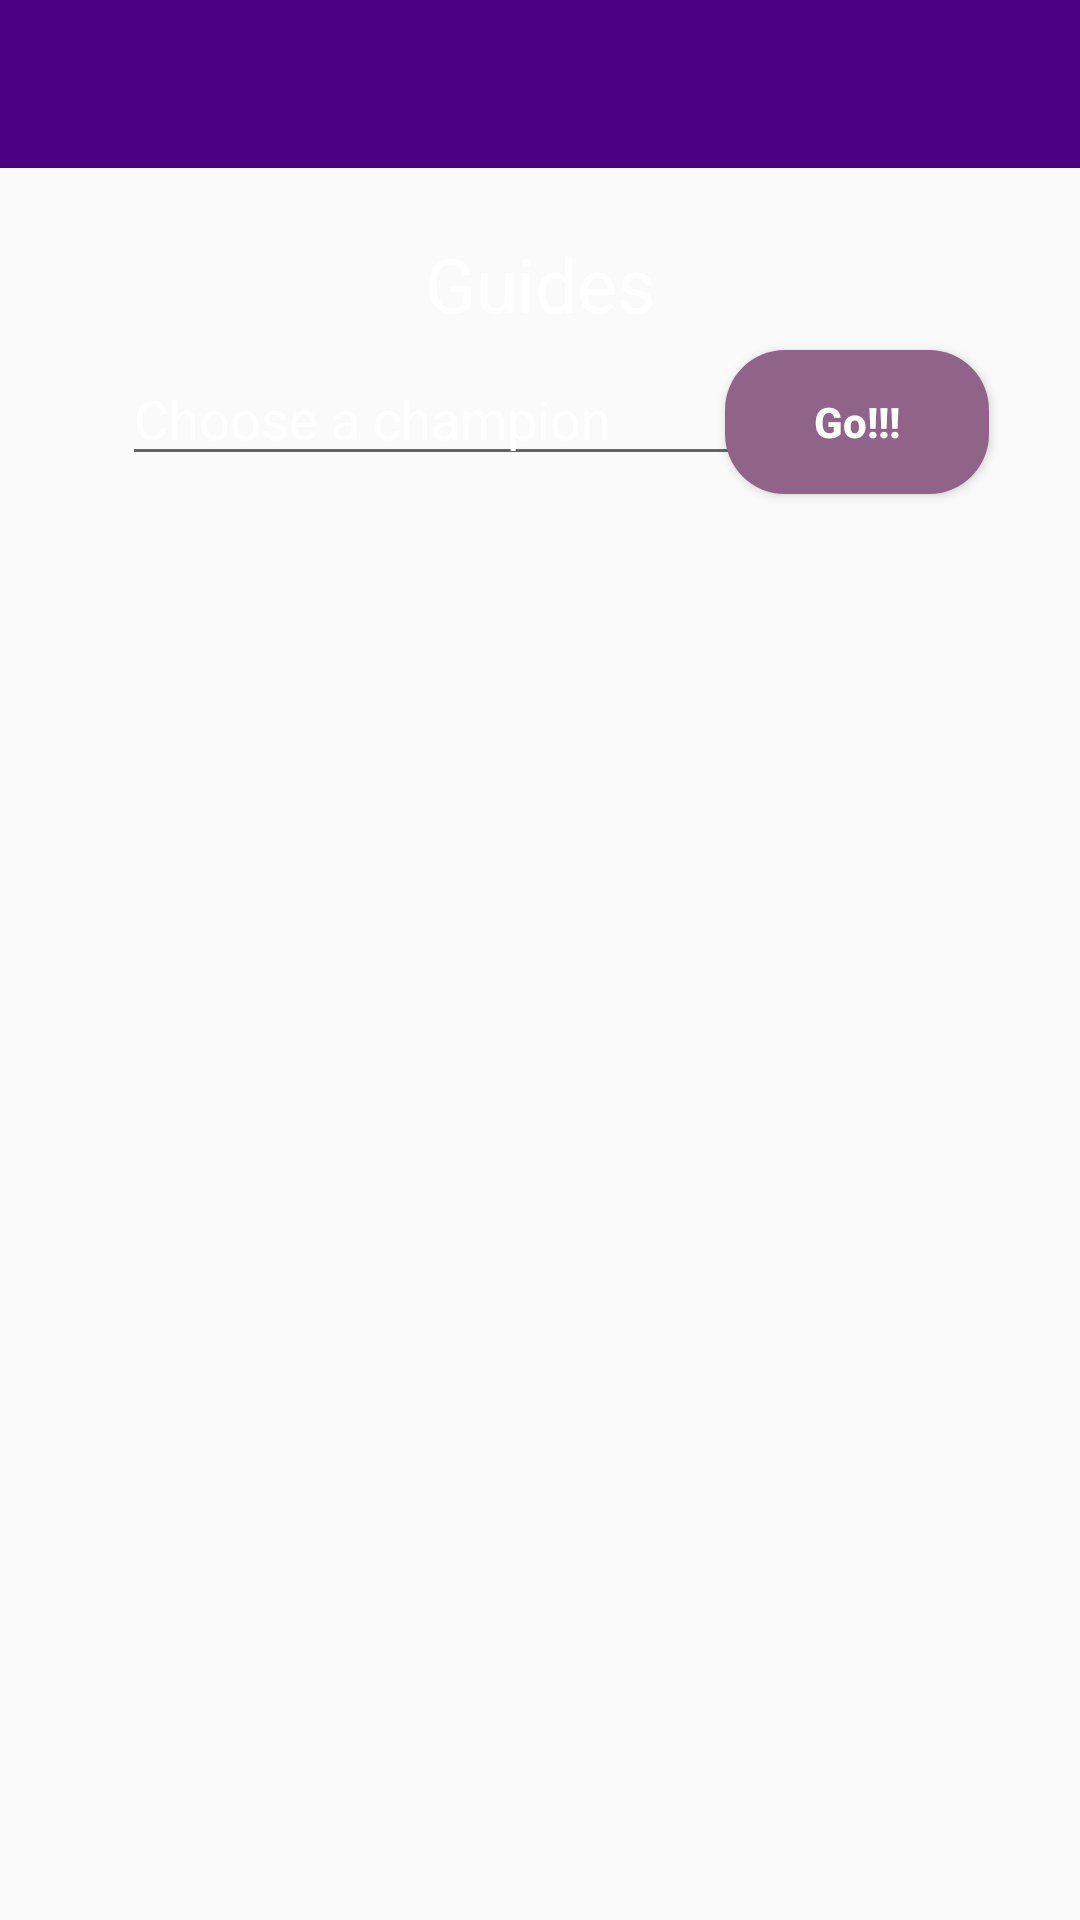

Here is an Android app screen rendered from its layout file. Give the layout XML and the strings, colors and styles it references.
<!-- AndroidManifest.xml: application theme AppTheme -->
<!-- res/layout/guides_layout.xml -->
<?xml version="1.0" encoding="utf-8"?>
<androidx.drawerlayout.widget.DrawerLayout
    xmlns:android="http://schemas.android.com/apk/res/android"
    xmlns:app="http://schemas.android.com/apk/res-auto"
    xmlns:tools="http://schemas.android.com/tools"
    android:id="@+id/drawer_layoutid"
    android:layout_width="match_parent"
    android:layout_height="match_parent"
    app:layout_constraintBottom_toBottomOf="parent"
    app:layout_constraintEnd_toEndOf="parent"
    app:layout_constraintHorizontal_bias="1.0"
    app:layout_constraintStart_toStartOf="@+id/recycler_view_main"
    app:layout_constraintTop_toTopOf="parent"
    app:layout_constraintVertical_bias="0.0"
    tools:context="views.MainActivity">
    <androidx.constraintlayout.widget.ConstraintLayout
        android:layout_width="match_parent"
        android:layout_height="match_parent"
        android:background="@drawable/guides_layout">

        <TextView
            android:id="@+id/textViewGuides"
            android:layout_width="163dp"
            android:layout_height="35dp"
            android:gravity="center"
            android:text="Guides"
            android:textColor="@android:color/white"
            android:textSize="25dp"
            app:layout_constraintBottom_toBottomOf="parent"
            app:layout_constraintEnd_toEndOf="parent"
            app:layout_constraintStart_toStartOf="parent"
            app:layout_constraintTop_toTopOf="parent"
            app:layout_constraintVertical_bias="0.127" />

        <EditText
            android:id="@+id/editTextGuides"
            android:layout_width="wrap_content"
            android:layout_height="wrap_content"
            android:ems="10"

            android:hint="Choose a champion"
            android:inputType="textPersonName"
            android:textColor="@android:color/white"
            android:textColorHighlight="@android:color/white"
            android:textColorHint="@android:color/white"
            app:layout_constraintBottom_toBottomOf="parent"
            app:layout_constraintEnd_toEndOf="parent"
            app:layout_constraintHorizontal_bias="0.272"
            app:layout_constraintStart_toStartOf="parent"
            app:layout_constraintTop_toTopOf="parent"
            app:layout_constraintVertical_bias="0.196" />

        <Button
            android:id="@+id/buttonGuides"
            android:layout_width="wrap_content"
            android:layout_height="wrap_content"
            android:text="Go!!!"
            android:background="@drawable/custom_button"
            android:textAllCaps="false"
            android:textColor="#FFFFFF"
            android:textStyle="bold"
            app:layout_constraintBottom_toBottomOf="parent"
            app:layout_constraintEnd_toEndOf="parent"
            app:layout_constraintHorizontal_bias="0.888"
            app:layout_constraintStart_toStartOf="parent"
            app:layout_constraintTop_toTopOf="parent"
            app:layout_constraintVertical_bias="0.197" />
    </androidx.constraintlayout.widget.ConstraintLayout>
    <include
        layout="@layout/drawer_toolbar"
        android:layout_width="wrap_content"
        android:layout_height="wrap_content" />

    <include
        layout="@layout/content"
        android:layout_width="wrap_content"
        android:layout_height="wrap_content"
        android:background="@drawable/guides_layout" />

    <com.google.android.material.navigation.NavigationView
        android:id="@+id/NavView"
        android:layout_width="200dp"
        android:layout_height="match_parent"
        android:layout_gravity="start"
        android:fitsSystemWindows="true"
        app:headerLayout="@layout/drawer_header"
        app:layout_constraintBottom_toBottomOf="parent"
        app:layout_constraintStart_toStartOf="parent"
        app:layout_constraintTop_toTopOf="parent"
        app:layout_constraintVertical_bias="1.0"
        app:menu="@menu/drawer_menu">

    </com.google.android.material.navigation.NavigationView>
</androidx.drawerlayout.widget.DrawerLayout>
<!-- res/layout/drawer_toolbar.xml (included above) -->
<?xml version="1.0" encoding="utf-8"?>
<LinearLayout xmlns:android="http://schemas.android.com/apk/res/android"
    android:layout_width="match_parent"
    android:layout_height="match_parent">

    <androidx.appcompat.widget.Toolbar
        android:id="@+id/toolbar"
        android:layout_width="match_parent"
        android:layout_height="?attr/actionBarSize"
        android:layout_weight="1"
        android:background="#4B0082"
        android:minHeight="?attr/actionBarSize"
        android:theme="?attr/actionBarTheme" />
</LinearLayout>
<!-- res/layout/content.xml (included above) -->
<?xml version="1.0" encoding="utf-8"?>
<LinearLayout xmlns:android="http://schemas.android.com/apk/res/android"
    android:layout_width="match_parent"
    android:layout_height="match_parent">

    <FrameLayout
        android:id="@+id/container_fragment"
        android:layout_width="match_parent"
        android:layout_height="match_parent">

    </FrameLayout>
</LinearLayout>
<!-- res/layout/drawer_header.xml (included above) -->
<?xml version="1.0" encoding="utf-8"?>
<androidx.constraintlayout.widget.ConstraintLayout xmlns:android="http://schemas.android.com/apk/res/android"
    xmlns:app="http://schemas.android.com/apk/res-auto"
    xmlns:tools="http://schemas.android.com/tools"
    android:layout_width="match_parent"
    android:layout_height="150dp"
    android:background="@drawable/navbar">


    <TextView
        android:id="@+id/drawerHeaderText"
        android:layout_width="254dp"
        android:layout_height="43dp"
        android:text="Summoner reviews"
        android:textAppearance="@style/TextAppearance.AppCompat.Large"
        android:textColor="@android:color/white"
        app:layout_constraintBottom_toBottomOf="parent"
        app:layout_constraintEnd_toEndOf="parent"
        app:layout_constraintHorizontal_bias="0.007"
        app:layout_constraintStart_toStartOf="parent"
        app:layout_constraintTop_toTopOf="parent"
        app:layout_constraintVertical_bias="0.179" />
</androidx.constraintlayout.widget.ConstraintLayout>
<!-- resources referenced by this layout -->
<resources>
  <!-- drawable custom_button (drawable) -->
  <?xml version="1.0" encoding="utf-8"?>
  <shape xmlns:android="http://schemas.android.com/apk/res/android" android:shape="rectangle">
     <solid android:color="#906488"/>
  
      <corners android:radius="20sp"/>
  </shape>
  <!-- drawable navbar: jpg bitmap (drawable, 343965 bytes) -->
  <style name="AppTheme" parent="Theme.AppCompat.Light.DarkActionBar">
          
          <item name="colorPrimary">#4B0082</item>
          <item name="colorPrimaryDark">@color/colorPrimaryDark</item>
          <item name="colorAccent">@color/colorAccent</item>
      </style>
  <!-- not gathered from this repository: default colours our renderer supplied (Android Studio template values) -->
  <color name="colorPrimaryDark">#FF3700B3</color>
  <color name="colorAccent">#FF03DAC5</color>
</resources>
